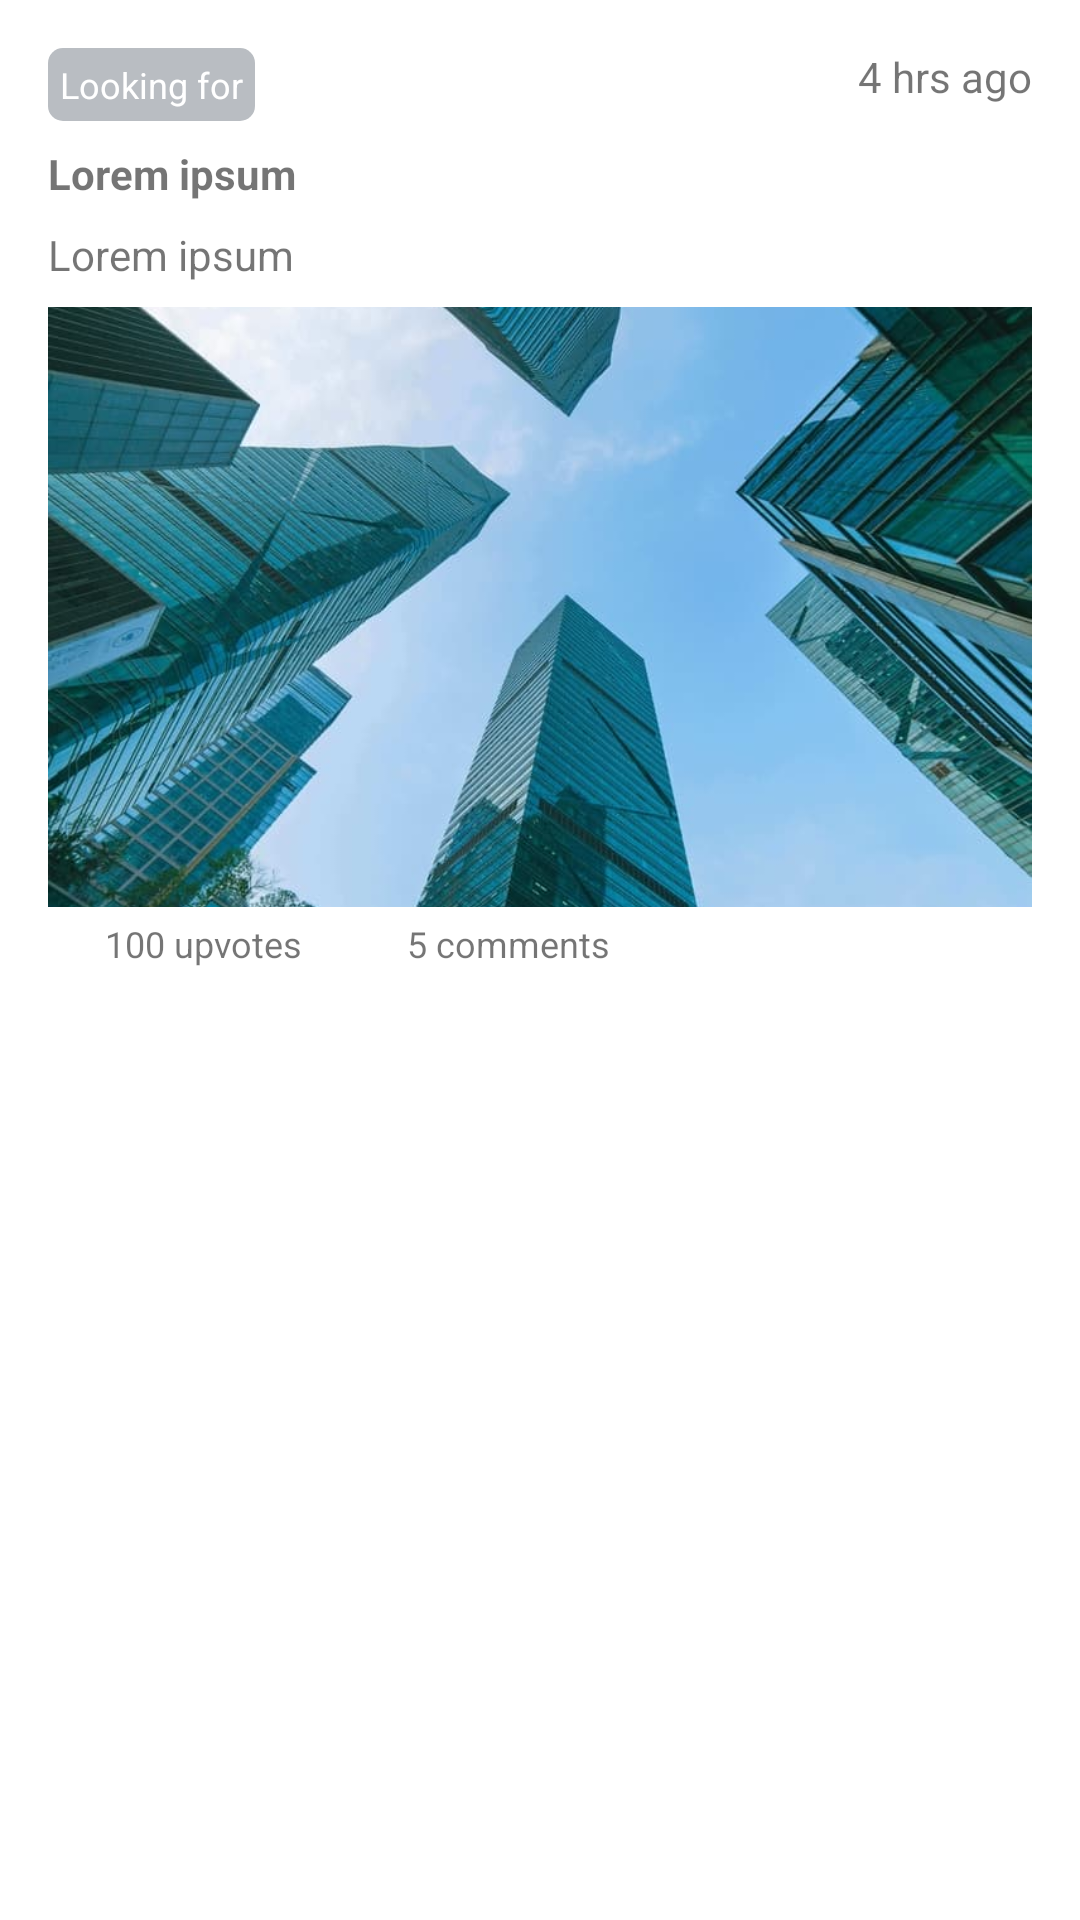

This screen was rendered from an Android layout file. Write that file and the resources it references.
<!-- AndroidManifest.xml: application theme AppTheme -->
<!-- res/layout/layout_visited_user.xml -->
<?xml version="1.0" encoding="utf-8"?>
<android.support.constraint.ConstraintLayout
    xmlns:android="http://schemas.android.com/apk/res/android"
    android:layout_width="match_parent"
    android:layout_height="wrap_content"
    xmlns:app="http://schemas.android.com/apk/res-auto"
    android:padding="@dimen/margin_m"
    android:layout_marginBottom="@dimen/margin_s"
    android:background="@color/colorWhite"
    >
    <TextView
        android:id="@+id/visitedPostType"
        android:layout_width="wrap_content"
        android:layout_height="wrap_content"
        android:text="Looking for"
        app:layout_constraintTop_toTopOf="parent"
        app:layout_constraintStart_toStartOf="parent"
        android:background="@drawable/color_gray_background"
        android:padding="@dimen/padding_xs"
        android:textSize="12sp"
        android:textColor="@color/colorWhite"
        />
    <TextView
        android:id="@+id/time"
        android:layout_width="wrap_content"
        android:layout_height="wrap_content"
        android:text="4 hrs ago"
        app:layout_constraintEnd_toEndOf="parent"
        app:layout_constraintTop_toTopOf="parent"
        />

    <TextView
        android:id="@+id/price"
        android:layout_width="wrap_content"
        android:layout_height="wrap_content"
        android:text="Lorem ipsum"
        android:textStyle="bold"
        app:layout_constraintTop_toBottomOf="@id/visitedPostType"
        android:layout_marginTop="@dimen/margin_s"

        />
    <TextView
        android:id="@+id/caption"
        android:layout_width="wrap_content"
        android:layout_height="wrap_content"
        android:text="Lorem ipsum"
        app:layout_constraintTop_toBottomOf="@id/price"
        android:layout_marginTop="@dimen/margin_s"
        />
    <ImageView
        android:id="@+id/postImage"
        android:layout_width="match_parent"
        android:layout_height="200dp"
        android:src="@drawable/ic_background"
        android:scaleType="centerCrop"
        app:layout_constraintTop_toBottomOf="@id/caption"
        android:layout_marginTop="@dimen/margin_s"
        />
    <LinearLayout
        android:id="@+id/reactionGroup"
        android:layout_width="wrap_content"
        android:layout_height="wrap_content"
        android:orientation="horizontal"
        app:layout_constraintTop_toBottomOf="@id/postImage"
        android:layout_marginTop="@dimen/margin_xs">

        <ImageView
            android:layout_width="15dp"
            android:layout_height="15dp"
            android:src="@drawable/ic_pan_tool"
            />
        <TextView
            android:id="@+id/upVotesTotal"
            android:layout_width="wrap_content"
            android:layout_height="wrap_content"
            android:text="100 upvotes"
            android:textSize="@dimen/material_text_caption"
            android:layout_marginStart="@dimen/margin_xs"/>

        <ImageView
            android:id="@+id/commentIcon"
            android:layout_width="15dp"
            android:layout_height="15dp"
            android:src="@drawable/ic_mode_comment"
            android:layout_marginStart="@dimen/margin_m"
            />
        <TextView
            android:id="@+id/biddingTotal"
            android:layout_width="wrap_content"
            android:layout_height="wrap_content"
            android:text="5 comments"
            android:textSize="@dimen/material_text_caption"
            android:layout_marginStart="@dimen/margin_xs"/>

    </LinearLayout>

</android.support.constraint.ConstraintLayout>
<!-- resources referenced by this layout -->
<resources>
  <color name="colorWhite">#FFFFFF</color>
  <dimen name="margin_m">16dp</dimen>
  <dimen name="margin_s">8dp</dimen>
  <dimen name="margin_xs">4dp</dimen>
  <dimen name="material_text_caption">12sp</dimen>
  <dimen name="padding_xs">4dp</dimen>
  <!-- drawable color_gray_background (drawable) -->
  <?xml version="1.0" encoding="utf-8"?>
  <shape xmlns:android="http://schemas.android.com/apk/res/android"
      android:shape="rectangle">
  
      <solid
          android:color="@color/gray"/>
  
      <corners
          android:radius="5dp"/>
  
  </shape>
  <!-- drawable ic_background: jpg bitmap (drawable, 55227 bytes) -->
  <style name="AppTheme" parent="Theme.AppCompat.Light.DarkActionBar">
          
          <item name="colorPrimary">@color/colorPrimary</item>
          <item name="colorPrimaryDark">@color/colorPrimaryDark</item>
          <item name="colorAccent">@color/colorAccent</item>
      </style>
  <color name="gray">#b9bdc2</color>
  <color name="colorPrimary">#ff7703</color>
  <color name="colorPrimaryDark">#c54700</color>
  <color name="colorAccent">#ffa843</color>
</resources>
